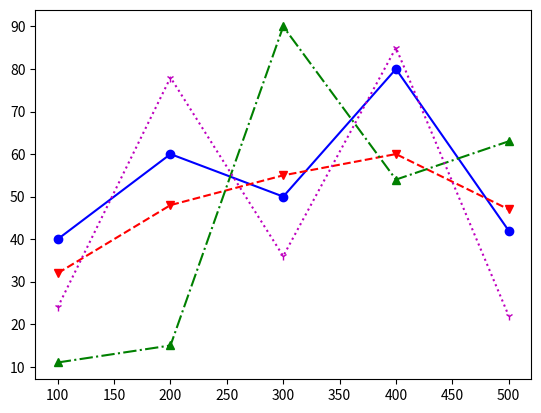

This chart was generated by the following Python code:
import matplotlib.pyplot as plt
X = [100, 200, 300, 400, 500,]
Y1 = [40, 60, 50, 80, 42]
Y2 = [32, 48, 55, 60, 47]
Y3 = [11, 15,  90, 54, 63]
Y4 = [24, 78, 36, 85, 22]
plt.plot(X, Y1, marker="o", color="blue", linestyle = "-")
plt.plot(X, Y2, marker="v", color="red", linestyle = "--")
plt.plot(X, Y3, marker="^", color="green", linestyle = "-.")
plt.plot(X, Y4, marker="1", color="m", linestyle = ":")
plt.show()
